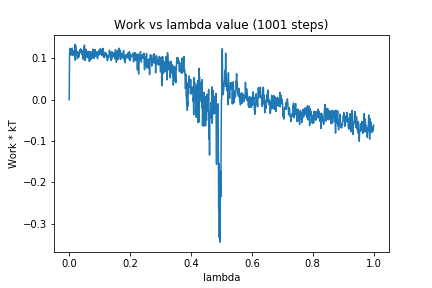

The file beside this chart, header and first rows:
0, 0.0
1, 0.1077
2, 0.1239
3, 0.108
4, 0.109
5, 0.123
6, 0.1123
7, 0.1126
8, 0.1104
9, 0.1078
10, 0.1242
11, 0.1069
12, 0.1131
13, 0.1109
14, 0.1089
15, 0.1107
16, 0.1154
17, 0.1198
18, 0.1059
19, 0.1335
20, 0.0953
21, 0.1305
22, 0.1152
23, 0.1133
24, 0.1184
25, 0.1156
26, 0.1047
27, 0.09905
28, 0.1029
29, 0.1154
30, 0.104
31, 0.1022
32, 0.1037
33, 0.1067
34, 0.1131
35, 0.1206
36, 0.1148
37, 0.1151
38, 0.1228
39, 0.1145
40, 0.1136
41, 0.112
42, 0.109
43, 0.1174
44, 0.1183
45, 0.09777
46, 0.1113
47, 0.1032
48, 0.1244
49, 0.1115
50, 0.132
51, 0.09519
52, 0.1033
53, 0.09624
54, 0.1146
55, 0.1218
56, 0.1153
57, 0.1092
58, 0.1034
59, 0.1107
60, 0.1019
... 940 more rows
